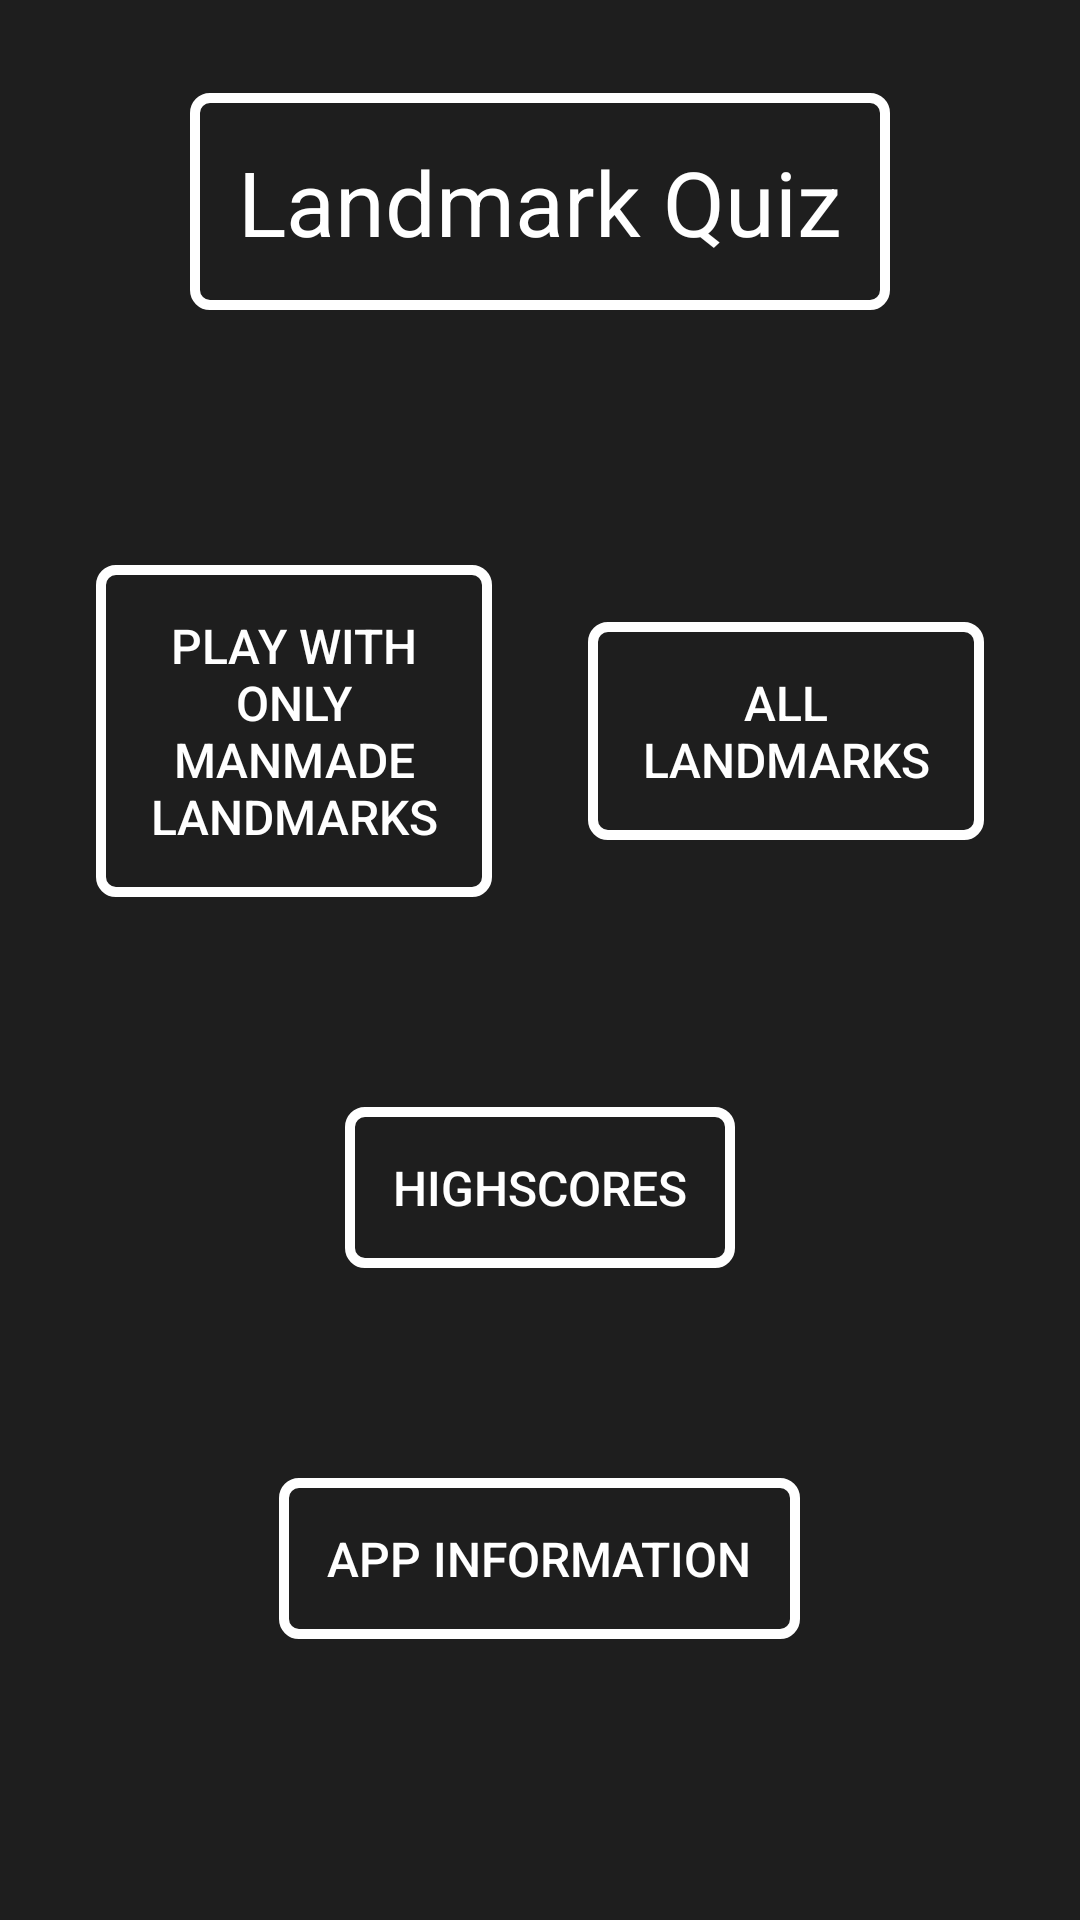

Write the Android layout XML for this screen, with the resource values it uses.
<!-- AndroidManifest.xml: application theme AppTheme -->
<!-- res/layout/activity_main.xml -->
<?xml version="1.0" encoding="utf-8"?>


<ScrollView
        xmlns:android="http://schemas.android.com/apk/res/android"
        android:layout_width="fill_parent"
        android:layout_height="fill_parent">

    <RelativeLayout
            xmlns:android="http://schemas.android.com/apk/res/android"
            xmlns:tools="http://schemas.android.com/tools"
            android:id="@+id/activity_main"
            android:layout_width="match_parent"
            android:layout_height="match_parent"
            android:paddingLeft="@dimen/activity_horizontal_margin"
            android:paddingRight="@dimen/activity_horizontal_margin"
            android:paddingTop="@dimen/activity_vertical_margin"
            android:paddingBottom="@dimen/activity_vertical_margin"
            tools:context="com.example.przemek.picturequiz.activities.MainActivity">

        <TextView
                android:layout_width="wrap_content"
                style="@style/GeneralTextStyle"
                android:layout_height="wrap_content"
                android:id="@+id/AppName"
                android:text="@string/AppName"
                android:layout_centerHorizontal="true"
                android:textSize="@dimen/AppNameSize"
                android:layout_marginBottom="@dimen/AppName_Vertical_margin"
                android:layout_marginTop="@dimen/AppName_Vertical_margin"/>

        <LinearLayout
                android:layout_width="match_parent"
                android:layout_height="wrap_content"
                android:id="@+id/ButtonLayout"
                android:layout_below="@+id/AppName"
                android:orientation="horizontal">

            <Button
                    android:layout_height="wrap_content"
                    android:id="@+id/LeftButton"
                    style="@style/LinearLayoutButtonStyle"
                    android:text="@string/Mode1"
                    android:layout_marginBottom="@dimen/Vertical_margin"
                    android:layout_marginTop="@dimen/Vertical_margin"
                    android:onClick="manMadeOnly"
            />

            <Button
                    android:id="@+id/RightButton"
                    style="@style/LinearLayoutButtonStyle"
                    android:text="@string/Mode2"
                    android:layout_marginBottom="@dimen/Vertical_margin"
                    android:layout_marginTop="@dimen/Vertical_margin"
                    android:onClick="allLandmarks"
            />
        </LinearLayout>

        <Button
                android:id="@+id/HighscoreButton"
                android:layout_below="@+id/ButtonLayout"
                style="@style/RelativeLayoutButtonStyle"
                android:text="@string/Highscore"
                android:layout_marginBottom="@dimen/Vertical_margin"
        />

        <Button
                android:id="@+id/InformationButton"
                android:layout_below="@+id/HighscoreButton"
                style="@style/RelativeLayoutButtonStyle"
                android:text="@string/Information"
        />

    </RelativeLayout>

</ScrollView>
<!-- resources referenced by this layout -->
<resources>
  <dimen name="AppNameSize">30dp</dimen>
  <dimen name="AppName_Vertical_margin">15dp</dimen>
  <dimen name="Vertical_margin">70dp</dimen>
  <dimen name="activity_horizontal_margin">16dp</dimen>
  <dimen name="activity_vertical_margin">16dp</dimen>
  <string name="AppName">Landmark Quiz</string>
  <string name="Highscore">Highscores</string>
  <string name="Information">App information</string>
  <string name="Mode1">Play with only manmade landmarks</string>
  <string name="Mode2">All landmarks</string>
  <style name="GeneralTextStyle">
          <item name="android:textColor">@color/colorWhite</item>
          <item name="android:background">@drawable/button_border</item>
          <item name="android:padding">@dimen/text_padding</item>
      </style>
  <style name="LinearLayoutButtonStyle" parent="@style/ButtonStyle">
          <item name="android:layout_weight">@integer/button_weight</item>
          <item name="android:layout_width">0dp</item>
          <item name="android:layout_gravity">center_vertical</item>
      </style>
  <style name="RelativeLayoutButtonStyle" parent="@style/ButtonStyle">
          <item name="android:layout_width">wrap_content</item>
          <item name="android:layout_centerHorizontal">true</item>
      </style>
  <style name="AppTheme" parent="Theme.AppCompat.NoActionBar">
          <item name="android:background">@color/colorDarkGray</item>
      </style>
  <color name="colorWhite">#FFFFFF</color>
  <!-- drawable button_border (drawable) -->
  <?xml version="1.0" encoding="utf-8"?>
  
  <shape xmlns:android="http://schemas.android.com/apk/res/android"
         android:shape="rectangle">
      <corners android:radius="5dp" />
      <stroke android:width="10px" android:color="#FFFFFF" />
  </shape>
  <dimen name="text_padding">16dp</dimen>
  <style name="ButtonStyle">
          <item name="android:textColor">@color/colorWhite</item>
          <item name="android:background">@drawable/button_border</item>
          <item name="android:padding">@dimen/button_padding</item>
          <item name="android:layout_marginLeft">@dimen/button_horizontal_margin</item>
          <item name="android:layout_marginRight">@dimen/button_horizontal_margin</item>
          <item name="android:layout_height">wrap_content</item>
          <item name="android:textSize">@dimen/ButtonTextSize</item>
      </style>
  <color name="colorDarkGray">#1e1e1e</color>
  <dimen name="button_padding">16dp</dimen>
  <dimen name="button_horizontal_margin">16dp</dimen>
  <dimen name="ButtonTextSize">16dp</dimen>
</resources>
